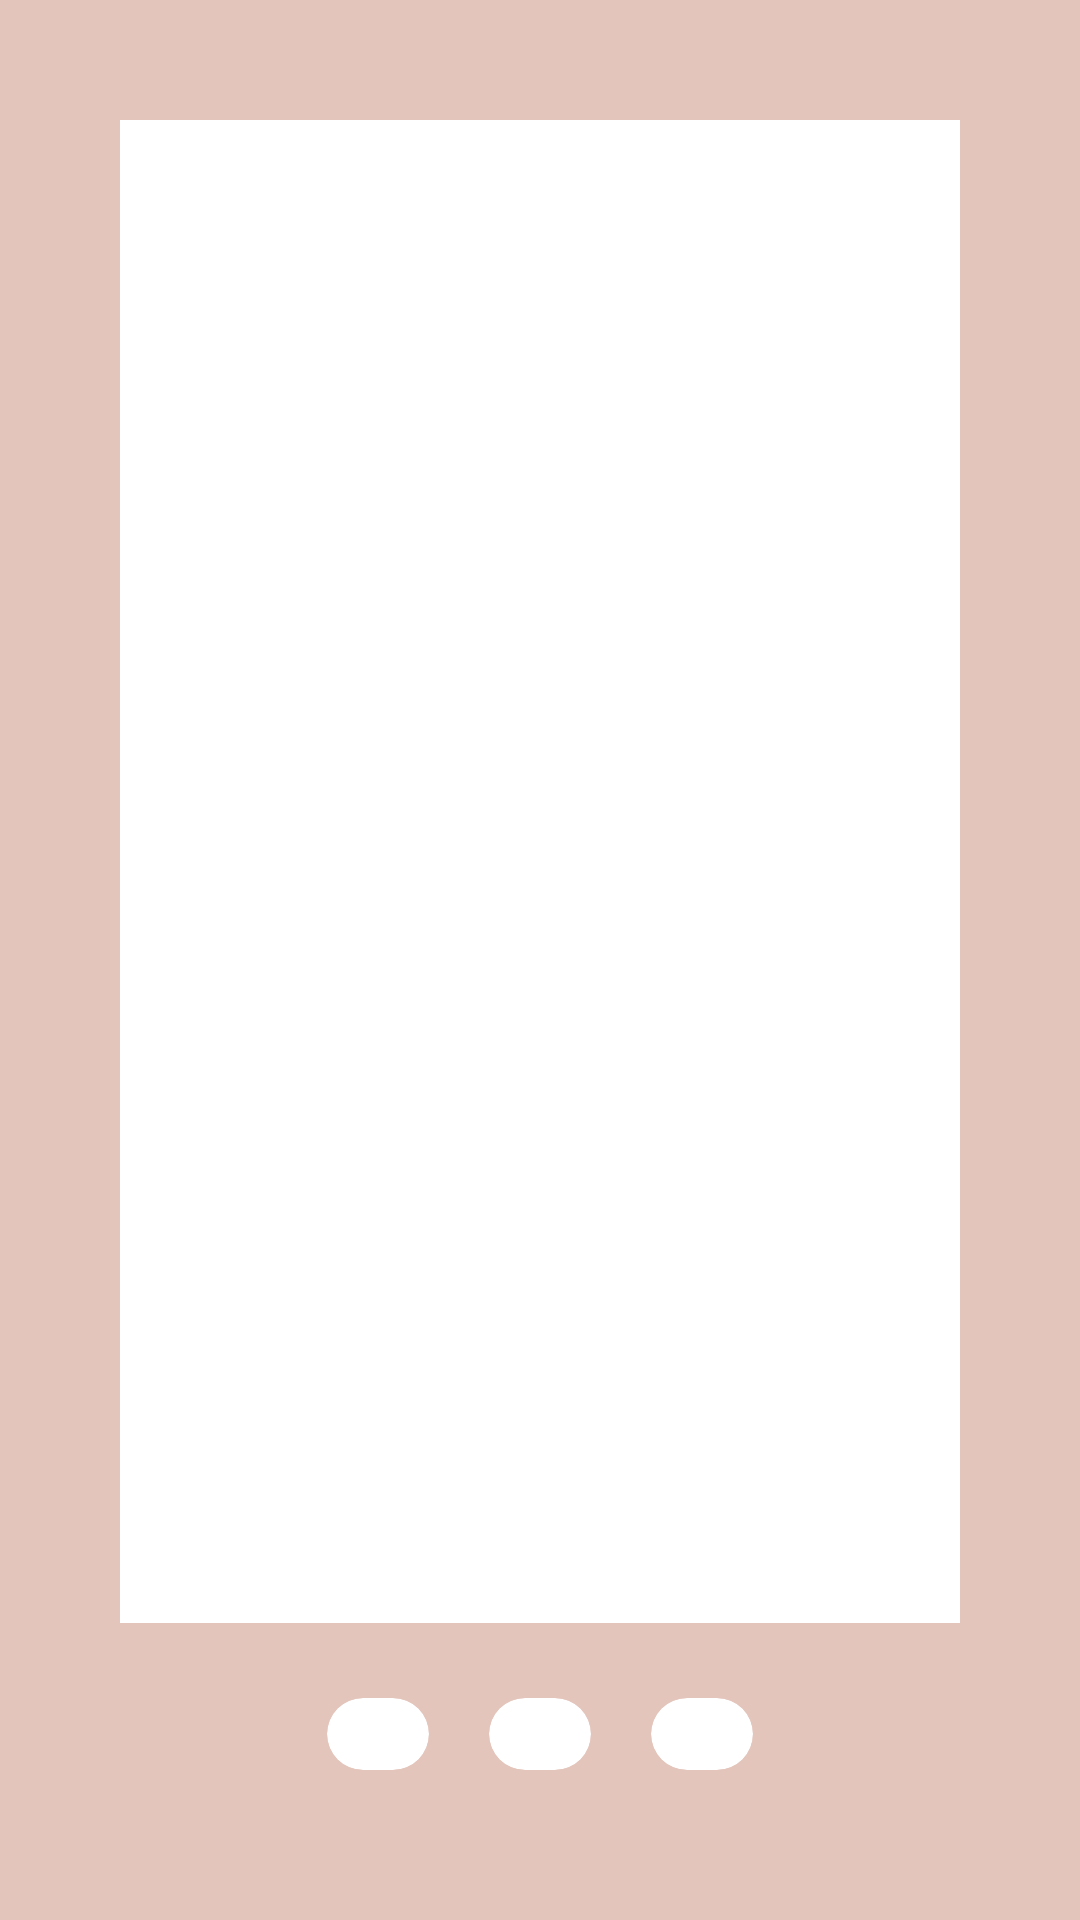

The Android layout XML behind this screen, and the referenced resources:
<!-- AndroidManifest.xml: application theme Theme.Bored_Zhanara -->
<!-- res/layout/fragment_board.xml -->
<?xml version="1.0" encoding="utf-8"?>
<LinearLayout xmlns:android="http://schemas.android.com/apk/res/android"
    xmlns:app="http://schemas.android.com/apk/res-auto"
    xmlns:tools="http://schemas.android.com/tools"
    android:layout_width="match_parent"
    android:layout_height="match_parent"
    tools:context=".ui.notifications.BoardFragment"
    android:orientation="vertical"
    android:padding="40dp"
    android:background="#E4C5BB"
    >

    <androidx.viewpager2.widget.ViewPager2
        android:id="@+id/viewPager2"
        android:layout_width="match_parent"
        android:layout_height="0dp"
        android:layout_marginBottom="15dp"
        android:layout_weight="6"
        android:background="@color/white"/>

    <LinearLayout
        android:layout_width="match_parent"
        android:layout_height="wrap_content"
        android:gravity="center">
        <androidx.cardview.widget.CardView
            android:layout_width="34dp"
            android:layout_height="24dp"
            app:cardCornerRadius="24dp"
            app:cardElevation="0dp"
            android:layout_margin="10dp">
            <ImageView
                android:id="@+id/iv1"
                android:layout_width="match_parent"
                android:layout_height="match_parent"/>

        </androidx.cardview.widget.CardView>

        <androidx.cardview.widget.CardView
            android:layout_width="34dp"
            android:layout_height="24dp"
            app:cardCornerRadius="24dp"
            app:cardElevation="0dp"
            android:layout_margin="10dp">
            <ImageView
                android:id="@+id/iv2"
                android:layout_width="match_parent"
                android:layout_height="match_parent"/>

        </androidx.cardview.widget.CardView>

        <androidx.cardview.widget.CardView
            android:layout_width="34dp"
            android:layout_height="24dp"
            app:cardCornerRadius="24dp"
            app:cardElevation="0dp"
            android:layout_margin="10dp">
            <ImageView
                android:id="@+id/iv3"
                android:layout_width="match_parent"
                android:layout_height="match_parent"/>

        </androidx.cardview.widget.CardView>

    </LinearLayout>

</LinearLayout>
<!-- resources referenced by this layout -->
<resources>
  <style name="Theme.Bored_Zhanara" parent="Theme.MaterialComponents.DayNight.DarkActionBar">
          
          <item name="colorPrimary">@color/purple_500</item>
          <item name="colorPrimaryVariant">@color/purple_700</item>
          <item name="colorOnPrimary">@color/white</item>
          
          <item name="colorSecondary">@color/teal_200</item>
          <item name="colorSecondaryVariant">@color/teal_700</item>
          <item name="colorOnSecondary">@color/black</item>
          
          <item name="android:statusBarColor">?attr/colorPrimaryVariant</item>
          
      </style>
  <!-- not gathered from this repository: default colours our renderer supplied (Android Studio template values) -->
  <color name="purple_500">#FF6200EE</color>
  <color name="purple_700">#FF3700B3</color>
  <color name="teal_200">#FF03DAC5</color>
  <color name="teal_700">#FF018786</color>
  <color name="black">#FF000000</color>
  <color name="white">#FFFFFFFF</color>
</resources>
